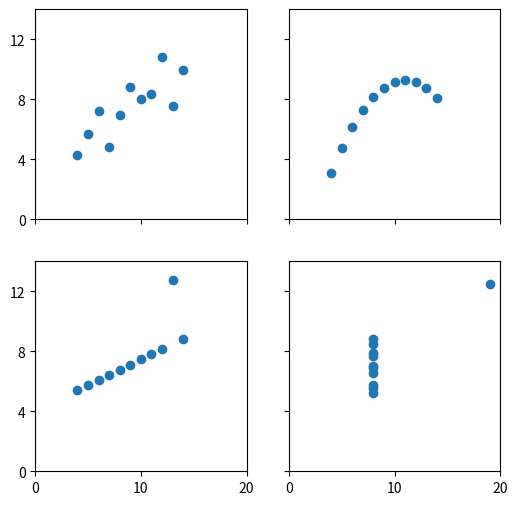

Here is the Python script that generated this plot:
import pandas as pd
import matplotlib.pyplot as plt

x = [10, 8, 13, 9, 11, 14, 6, 4, 12, 7, 5]
y1 = [8.04, 6.95, 7.58, 8.81, 8.33, 9.96, 7.24, 4.26, 10.84, 4.82, 5.68]
y2 = [9.14, 8.14, 8.74, 8.77, 9.26, 8.10, 6.13, 3.10, 9.13, 7.26, 4.74]
y3 = [7.46, 6.77, 12.74, 7.11, 7.81, 8.84, 6.08, 5.39, 8.15, 6.42, 5.73]
x4 = [8, 8, 8, 8, 8, 8, 8, 19, 8, 8, 8]
y4 = [6.58, 5.76, 7.71, 8.84, 8.47, 7.04, 5.25, 12.50, 5.56, 7.91, 6.89]

df_dict = {
    'I': y1,
    'II': y2,
    'III': y3,
    'IV': y4
}

anscombe_df = pd.DataFrame(df_dict, index=x)

print(anscombe_df.mean().round(2))
print(anscombe_df.std(ddof=0).round(2))
print(anscombe_df.reset_index().corr().round(2))
print(anscombe_df.var().round(1))

scatter_plot_df = anscombe_df.reset_index()

fig, axs = plt.subplots(2,2, sharex=True, sharey=True, figsize=(6, 6))

axs[0, 0].set(xlim=(0, 20), ylim=(2, 14))
axs[0, 0].set(xticks=(0, 10, 20), yticks=(0, 4, 8, 12))

axs[0, 0].scatter(x, y1)
axs[0, 1].scatter(x, y2)
axs[1, 0].scatter(x, y3)
axs[1, 1].scatter(x4, y4)

plt.show()
